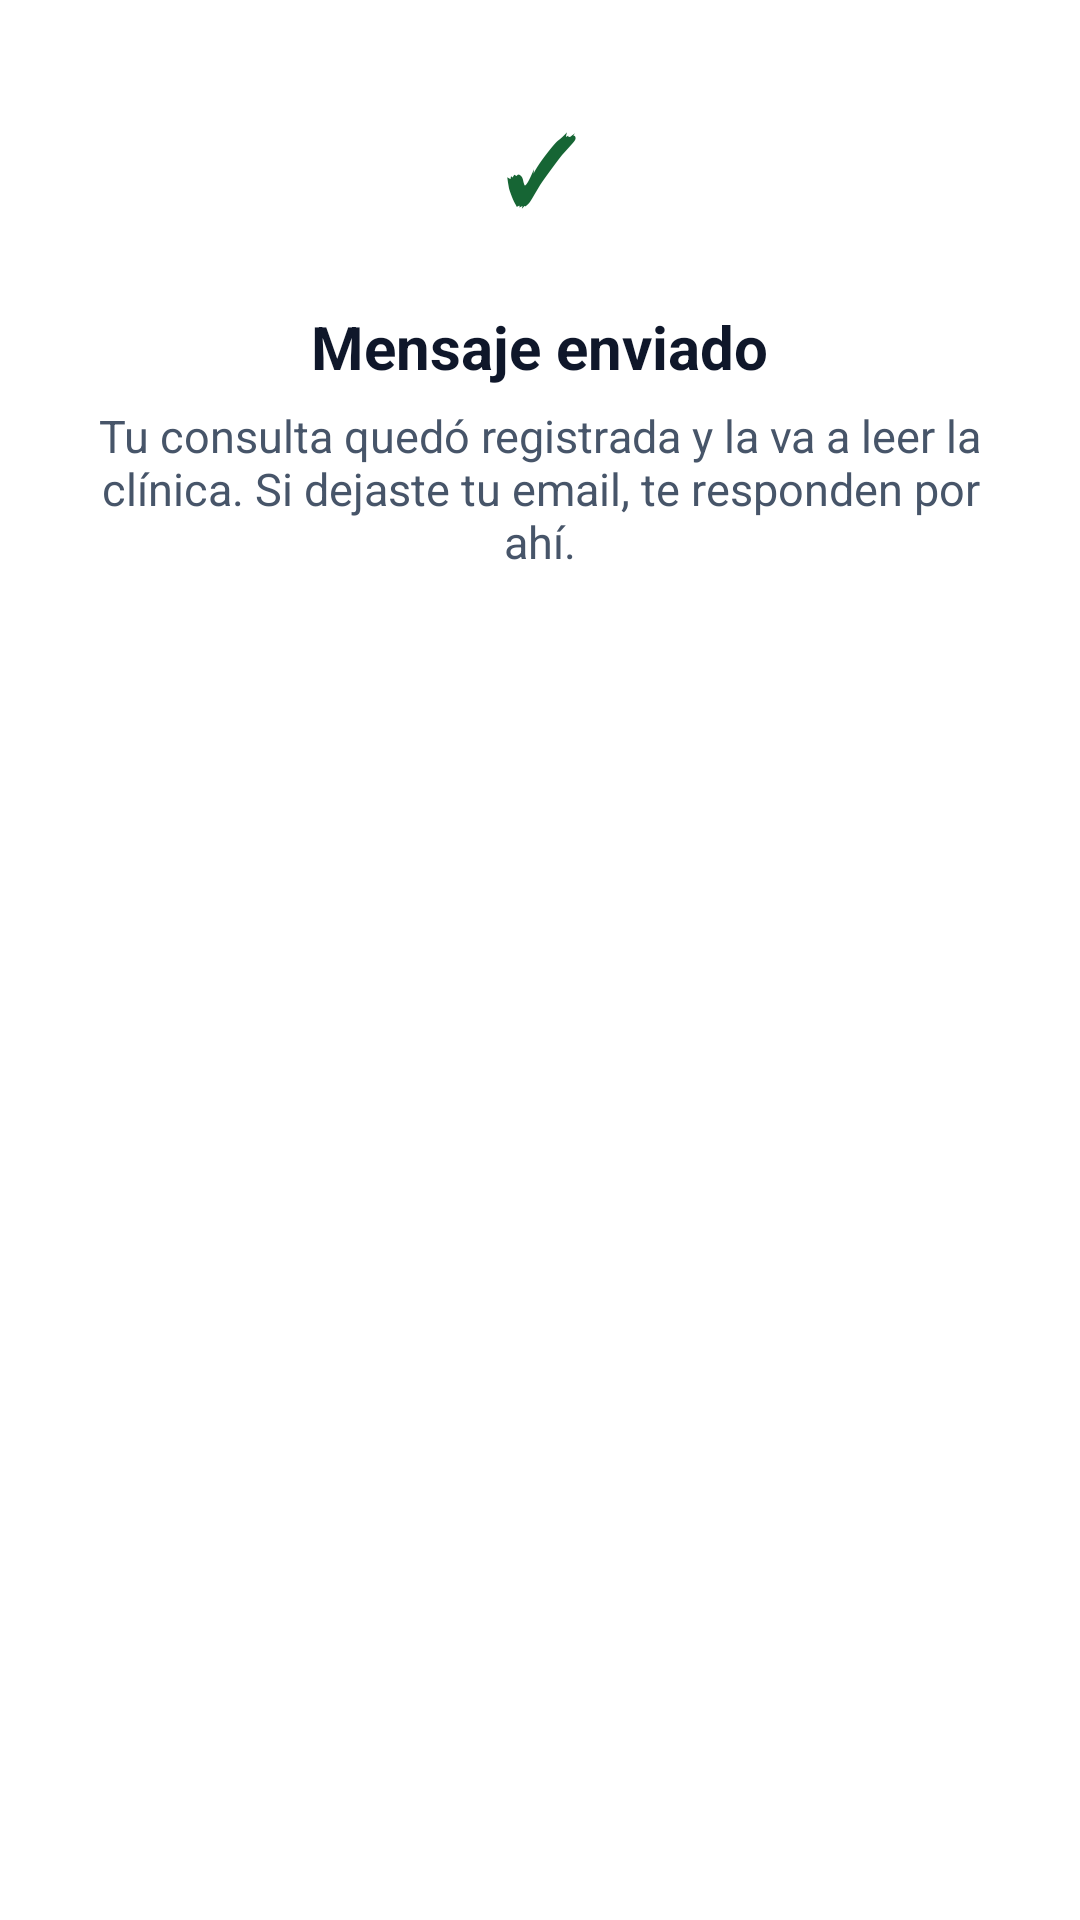

Write the Android layout XML for this screen, with the resource values it uses.
<!-- AndroidManifest.xml: application theme Theme.Petshop -->
<!-- res/layout/dialogo_mensaje_enviado.xml -->
<?xml version="1.0" encoding="utf-8"?>
<LinearLayout xmlns:android="http://schemas.android.com/apk/res/android"
    android:layout_width="match_parent"
    android:layout_height="wrap_content"
    android:gravity="center_horizontal"
    android:orientation="vertical"
    android:paddingStart="24dp"
    android:paddingTop="24dp"
    android:paddingEnd="24dp">

    <TextView
        android:layout_width="64dp"
        android:layout_height="64dp"
        android:background="@drawable/fondo_avatar"
        android:backgroundTint="@color/confirmado_fondo"
        android:gravity="center"
        android:importantForAccessibility="no"
        android:text="✓"
        android:textColor="@color/confirmado_texto"
        android:textSize="30sp"
        android:textStyle="bold" />

    <TextView
        android:id="@+id/tituloEnviado"
        android:layout_width="wrap_content"
        android:layout_height="wrap_content"
        android:layout_marginTop="14dp"
        android:accessibilityLiveRegion="polite"
        android:text="@string/titulo_mensaje_enviado"
        android:textColor="@color/texto"
        android:textSize="20sp"
        android:textStyle="bold" />

    <TextView
        android:layout_width="match_parent"
        android:layout_height="wrap_content"
        android:layout_marginTop="6dp"
        android:gravity="center"
        android:text="@string/msg_mensaje_enviado"
        android:textColor="@color/texto_medio"
        android:textSize="15sp" />
</LinearLayout>
<!-- resources referenced by this layout -->
<resources>
  <color name="confirmado_fondo">#DCFCE7</color>
  <color name="confirmado_texto">#166534</color>
  <color name="texto">#0F172A</color>
  <color name="texto_medio">#475569</color>
  <string name="msg_mensaje_enviado">Tu consulta quedó registrada y la va a leer la clínica. Si dejaste tu email, te responden por ahí.</string>
  <string name="titulo_mensaje_enviado">Mensaje enviado</string>
  <style name="Theme.Petshop" parent="Theme.MaterialComponents.Light.NoActionBar">
          <item name="colorPrimary">@color/azul</item>
          <item name="colorPrimaryVariant">@color/azul_oscuro</item>
          <item name="colorOnPrimary">@color/blanco</item>
          <item name="colorSecondary">@color/azul</item>
          <item name="colorOnSecondary">@color/blanco</item>
          <item name="android:statusBarColor" tools:targetApi="l">@color/azul_oscuro</item>
          <item name="android:windowBackground">@color/blanco</item>
      </style>
  <color name="azul">#2563EB</color>
  <color name="azul_oscuro">#1D4ED8</color>
  <color name="blanco">#FFFFFF</color>
</resources>
